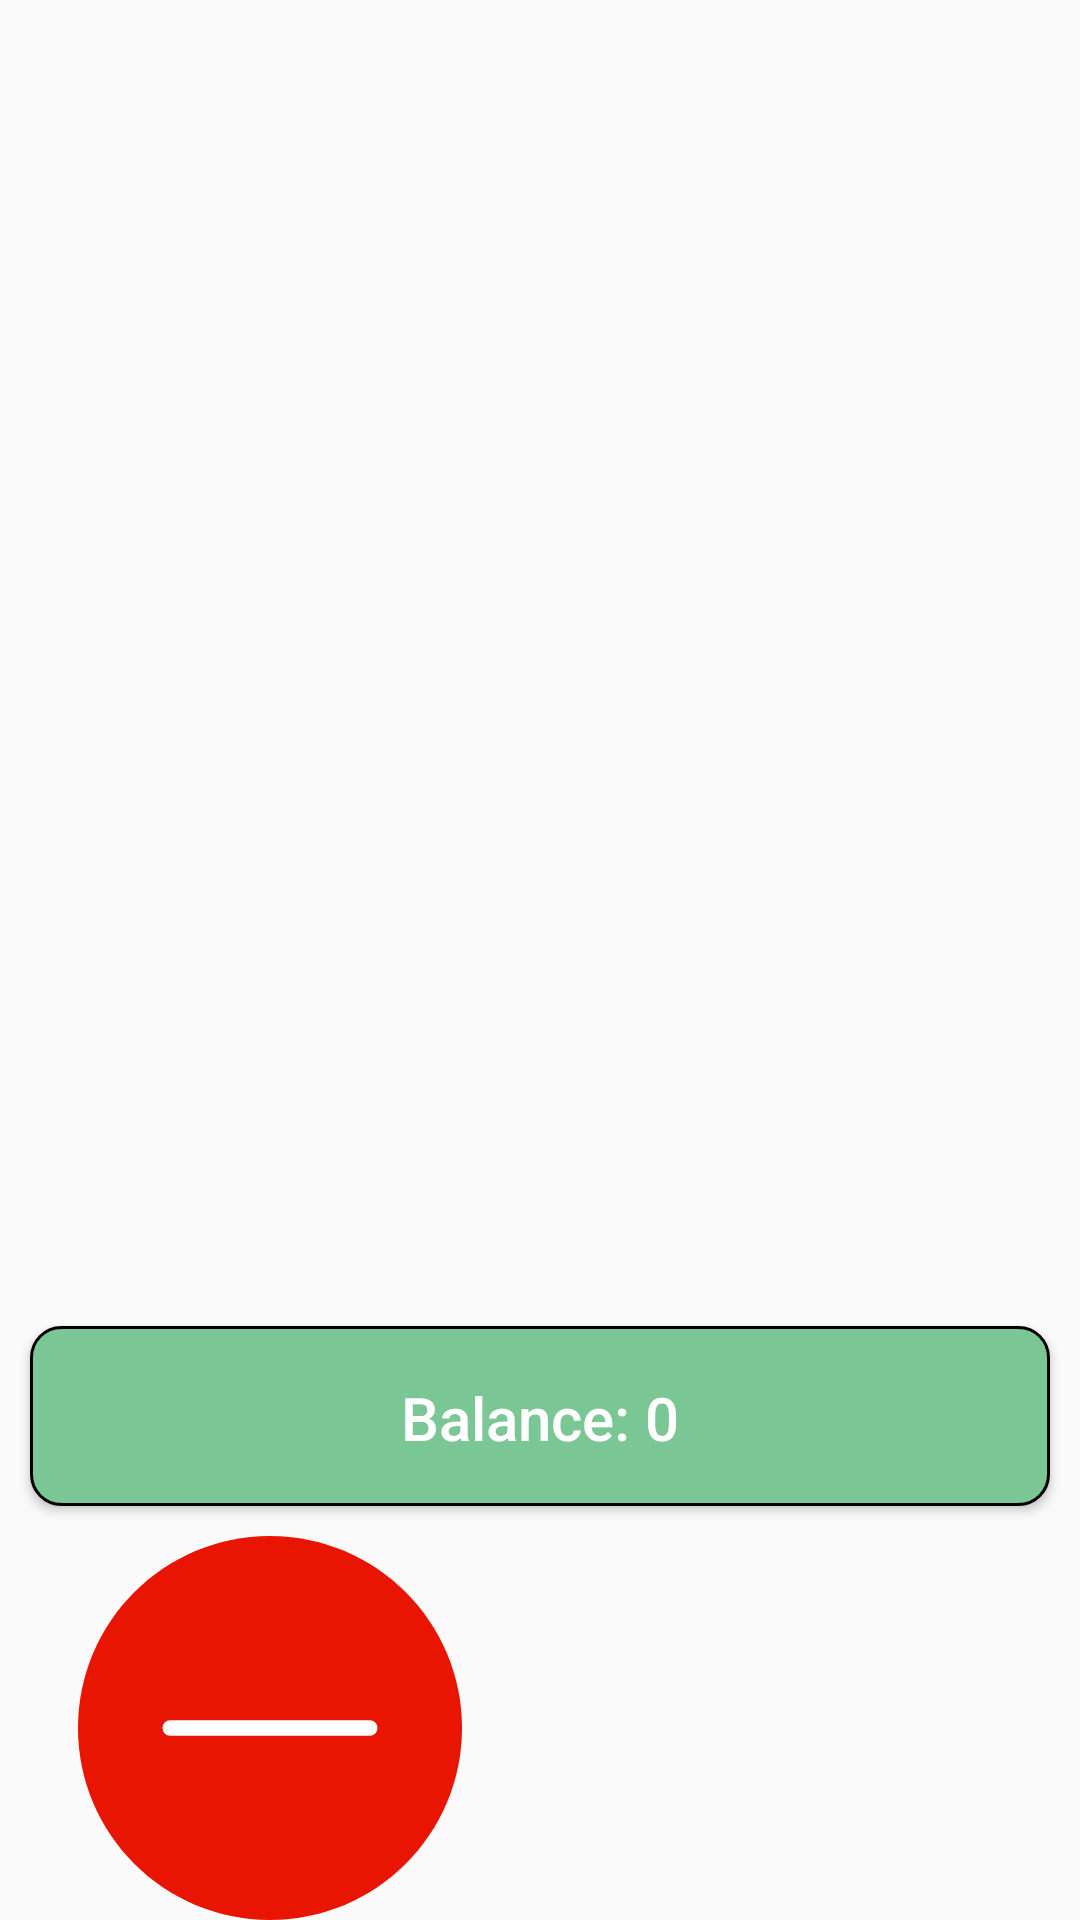

Here is an Android app screen rendered from its layout file. Give the layout XML and the strings, colors and styles it references.
<!-- AndroidManifest.xml: application theme AppTheme -->
<!-- res/layout/balance_fragment.xml -->
<?xml version="1.0" encoding="utf-8"?>
<android.support.design.widget.CoordinatorLayout xmlns:android="http://schemas.android.com/apk/res/android"
    android:id="@+id/balance_Root_View"
    android:layout_width="match_parent"
    android:layout_height="match_parent"
    android:layout_marginBottom="7dp"
    android:orientation="vertical">


    <LinearLayout
        android:id="@+id/balance_Fragment_Content_View"
        android:layout_width="match_parent"
        android:layout_height="match_parent"
        android:orientation="vertical">

        <LinearLayout
            android:layout_width="match_parent"
            android:layout_height="0dp"
            android:layout_weight="4"
            android:orientation="vertical">

            <GridView xmlns:android="http://schemas.android.com/apk/res/android"
                android:id="@+id/gvCircleCategories"
                android:layout_width="match_parent"
                android:layout_height="0dp"
                android:layout_margin="10dp"
                android:layout_weight="1"
                android:gravity="center"
                android:numColumns="4"
                android:scrollbars="none" />

            <LinearLayout
                android:layout_width="match_parent"
                android:layout_height="80dp"
                android:orientation="horizontal">

                <Button
                    android:id="@+id/tvBalance"
                    android:layout_width="0dp"
                    android:layout_height="match_parent"
                    android:layout_margin="10dp"
                    android:layout_weight="5"
                    android:background="@drawable/rounded_corner"
                    android:gravity="center"
                    android:text="Balance: 0"
                    android:textAlignment="center"
                    android:textAllCaps="false"
                    android:textColor="@android:color/white"
                    android:textSize="20sp" />

            </LinearLayout>
        </LinearLayout>

        <LinearLayout
            android:layout_width="match_parent"
            android:layout_height="0dp"
            android:layout_weight="1"
            android:orientation="horizontal">

            <ImageButton
                android:id="@+id/btnMinus"
                android:layout_width="0dp"
                android:layout_height="match_parent"
                android:layout_weight="1"
                android:background="#FAFAFA"
                android:scaleType="fitCenter"
                android:src="@drawable/minus_red" />

            <ImageButton
                android:id="@+id/btnPlus"
                android:layout_width="0dp"
                android:layout_height="match_parent"
                android:layout_weight="1"
                android:background="#FAFAFA"
                android:scaleType="fitCenter"
                android:src="@drawable/plus_green" />
        </LinearLayout>
    </LinearLayout>


</android.support.design.widget.CoordinatorLayout>
<!-- resources referenced by this layout -->
<resources>
  <!-- drawable minus_red (drawable) -->
  <?xml version="1.0" encoding="utf-8"?>
  <vector xmlns:android="http://schemas.android.com/apk/res/android"
      android:width="50dp"
      android:height="50dp"
      android:viewportHeight="50"
      android:viewportWidth="50">
  
      <path
          android:fillColor="#e71501"
          android:pathData="M 25 0 C 38.8071187458 0 50 11.1928812542 50 25 C 50 38.8071187458 38.8071187458 50 25 50 C 11.1928812542 50 0 38.8071187458 0 25 C 0 11.1928812542 11.1928812542 0 25 0 Z" />
      <path
          android:pathData="M 38 25 L 12 25"
          android:strokeColor="#FFFFFF"
          android:strokeLineCap="round"
          android:strokeLineJoin="round"
          android:strokeMiterLimit="10"
          android:strokeWidth="2" />
  </vector>
  <!-- drawable rounded_corner (drawable) -->
  <?xml version="1.0" encoding="utf-8"?>
  <shape xmlns:android="http://schemas.android.com/apk/res/android" >
      <stroke
          android:width="1dp"
          android:color="@android:color/black" />
  
      <solid android:color="@color/colorPrimary" />
  
      <padding
          android:left="1dp"
          android:right="1dp"
          android:top="1dp" />
  
      <corners android:radius="10dp" />
  </shape>
  <style name="AppTheme" parent="Theme.AppCompat.Light.DarkActionBar">
          
          <item name="colorPrimary">@color/colorPrimary</item>
          <item name="colorPrimaryDark">@color/colorPrimaryDark</item>
          <item name="colorAccent">@color/colorAccent</item>
      </style>
  <color name="colorPrimary">#ff7ac695</color>
  <color name="colorPrimaryDark">#ff559e71</color>
  <color name="colorAccent">#ff40d0b9</color>
</resources>
